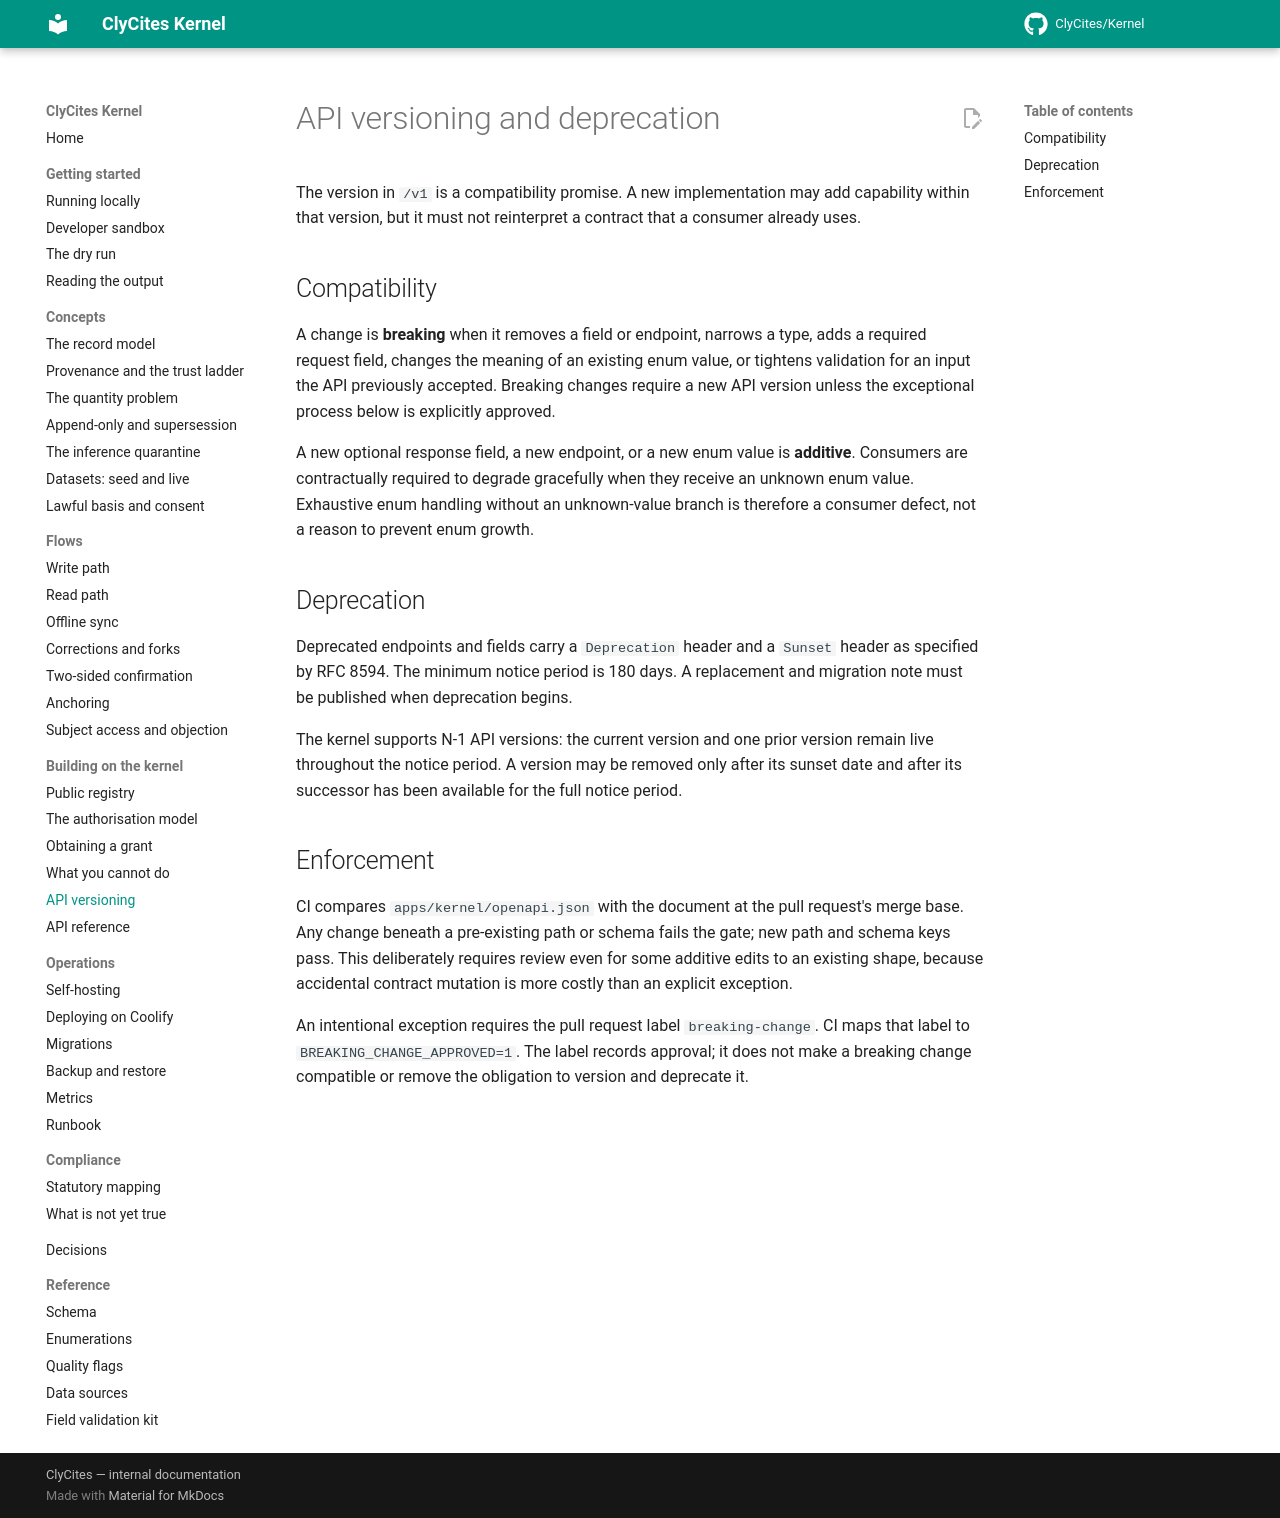

repository: ClyCites/Kernel · page: dev/api-versioning/index.html · generator: mkdocs

# API versioning and deprecation

The version in `/v1` is a compatibility promise. A new implementation may add
capability within that version, but it must not reinterpret a contract that a
consumer already uses.

## Compatibility

A change is **breaking** when it removes a field or endpoint, narrows a type,
adds a required request field, changes the meaning of an existing enum value,
or tightens validation for an input the API previously accepted. Breaking
changes require a new API version unless the exceptional process below is
explicitly approved.

A new optional response field, a new endpoint, or a new enum value is
**additive**. Consumers are contractually required to degrade gracefully when
they receive an unknown enum value. Exhaustive enum handling without an
unknown-value branch is therefore a consumer defect, not a reason to prevent
enum growth.

## Deprecation

Deprecated endpoints and fields carry a `Deprecation` header and a `Sunset`
header as specified by RFC 8594. The minimum notice period is 180 days. A
replacement and migration note must be published when deprecation begins.

The kernel supports N-1 API versions: the current version and one prior version
remain live throughout the notice period. A version may be removed only after
its sunset date and after its successor has been available for the full notice
period.

## Enforcement

CI compares `apps/kernel/openapi.json` with the document at the pull request's
merge base. Any change beneath a pre-existing path or schema fails the gate;
new path and schema keys pass. This deliberately requires review even for some
additive edits to an existing shape, because accidental contract mutation is
more costly than an explicit exception.

An intentional exception requires the pull request label `breaking-change`.
CI maps that label to `BREAKING_CHANGE_APPROVED=1`. The label records approval;
it does not make a breaking change compatible or remove the obligation to
version and deprecate it.
